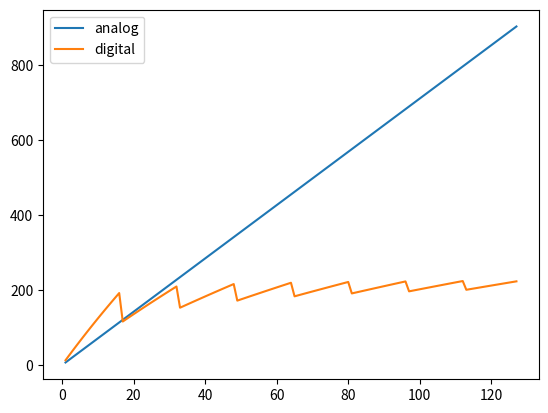
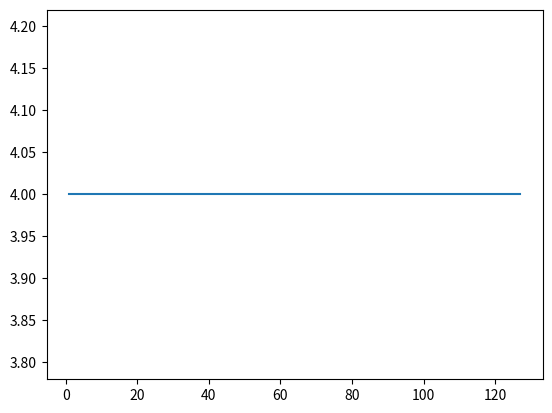
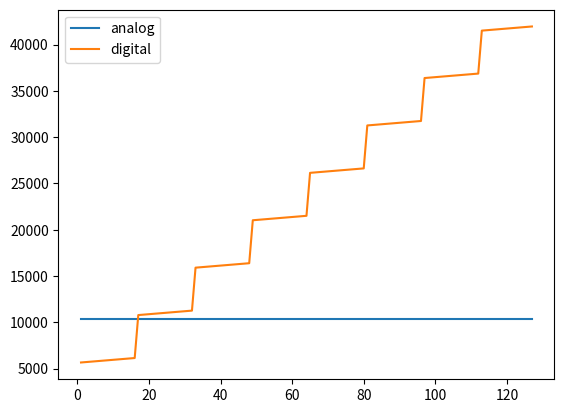

Reproduce these figures in Python, in order.
import numpy as np
import matplotlib.pyplot as plt

F = 260000000  # Hz


def _floor(ch, N):
    return np.floor((ch + N - 1) / N)


def _ox_unroll_base(ch_in, ch_out, fs_x, fs_y):
    ox_unroll_base = 1
    channel_input_unroll = 64 if ch_in < 64 else ch_in
    for ox_unroll in [1, 2, 4, 8]:
        if (ch_out * ox_unroll <= 512) and \
                (channel_input_unroll * fs_y * (fs_x + ox_unroll - 1) <= 1152):
            ox_unroll_base = ox_unroll
    return ox_unroll_base


def digital_cycles(ch_in, ch_out, out_x, out_y, fs_x, fs_y):
    cycles = _floor(ch_out, 16) * ch_in * _floor(out_x, 16) * out_y * fs_x * fs_y
    cycles_load_store = out_x * out_y * (ch_out + ch_in) / 8
    MACs = ch_in * ch_out * out_x * out_y * fs_x * fs_y
    MAC_cycles = MACs / (cycles + cycles_load_store)
    return MAC_cycles, (cycles + cycles_load_store)


def analog_cycles(ch_in, ch_out, out_x, out_y, fs_x, fs_y):
    # ox_unroll_base = 1
    # channel_input_unroll = 64 if ch_in < 64 else ch_in
    # for ox_unroll in [1, 2, 4, 8]:
    #     if (ch_out * ox_unroll <= 512) and \
    #             (channel_input_unroll * fs_y * (fs_x + ox_unroll - 1) <= 1152):
    #         ox_unroll_base = ox_unroll
    ox_unroll_base = _ox_unroll_base(ch_in, ch_out, fs_x, fs_y)
    cycles_computation = _floor(ch_out, 512) * _floor(ch_in, 128) * out_x * out_y / ox_unroll_base
    # if channel_output <= 256:
    #   cycles_weights = 3 * 2 * fs_x * fs_y * channel_input
    # else:
    # 	cycles_weights = 4 * 2 * fs_x * fs_y * channel_input
    cycles_weights = 4 * 2 * 1152
    MACs = ch_in * ch_out * out_x * out_y * fs_x * fs_y
    MAC_cycles = MACs / ((cycles_computation * 70 / (1000000000 / F) + cycles_weights))
    return MAC_cycles, (cycles_computation * 70 / (1000000000 / F) + cycles_weights)


if __name__ == '__main__':
    analog = []
    digital = []
    analog_cyc = []
    digital_cyc = []
    ox_unroll = []
    ch_in = 32
    ch_max = 128
    for ch in np.arange(1, ch_max):
        MAC_cycles_digital, cycles_digital = digital_cycles(ch_in, ch, 16, 16, 3, 3)
        MAC_cycles_analog, cycles_analog = analog_cycles(ch_in, ch, 16, 16, 3, 3)
        analog.append(MAC_cycles_analog)
        digital_cyc.append(cycles_digital)
        analog_cyc.append(cycles_analog)
        digital.append(MAC_cycles_digital)
        ox_unroll.append(_ox_unroll_base(ch_in, ch, 3, 3))
    plt.plot(np.arange(1, ch_max), analog, label="analog")
    plt.plot(np.arange(1, ch_max), digital, label="digital")
    plt.legend()
    plt.savefig("MAC_cycles.png")
    plt.figure()
    plt.plot(np.arange(1, ch_max), ox_unroll)
    plt.savefig("ox_unroll.png")

    plt.figure()
    plt.plot(np.arange(1, ch_max), analog_cyc, label="analog")
    plt.plot(np.arange(1, ch_max), digital_cyc, label="digital")
    plt.legend()
    plt.savefig("cycles.png")
